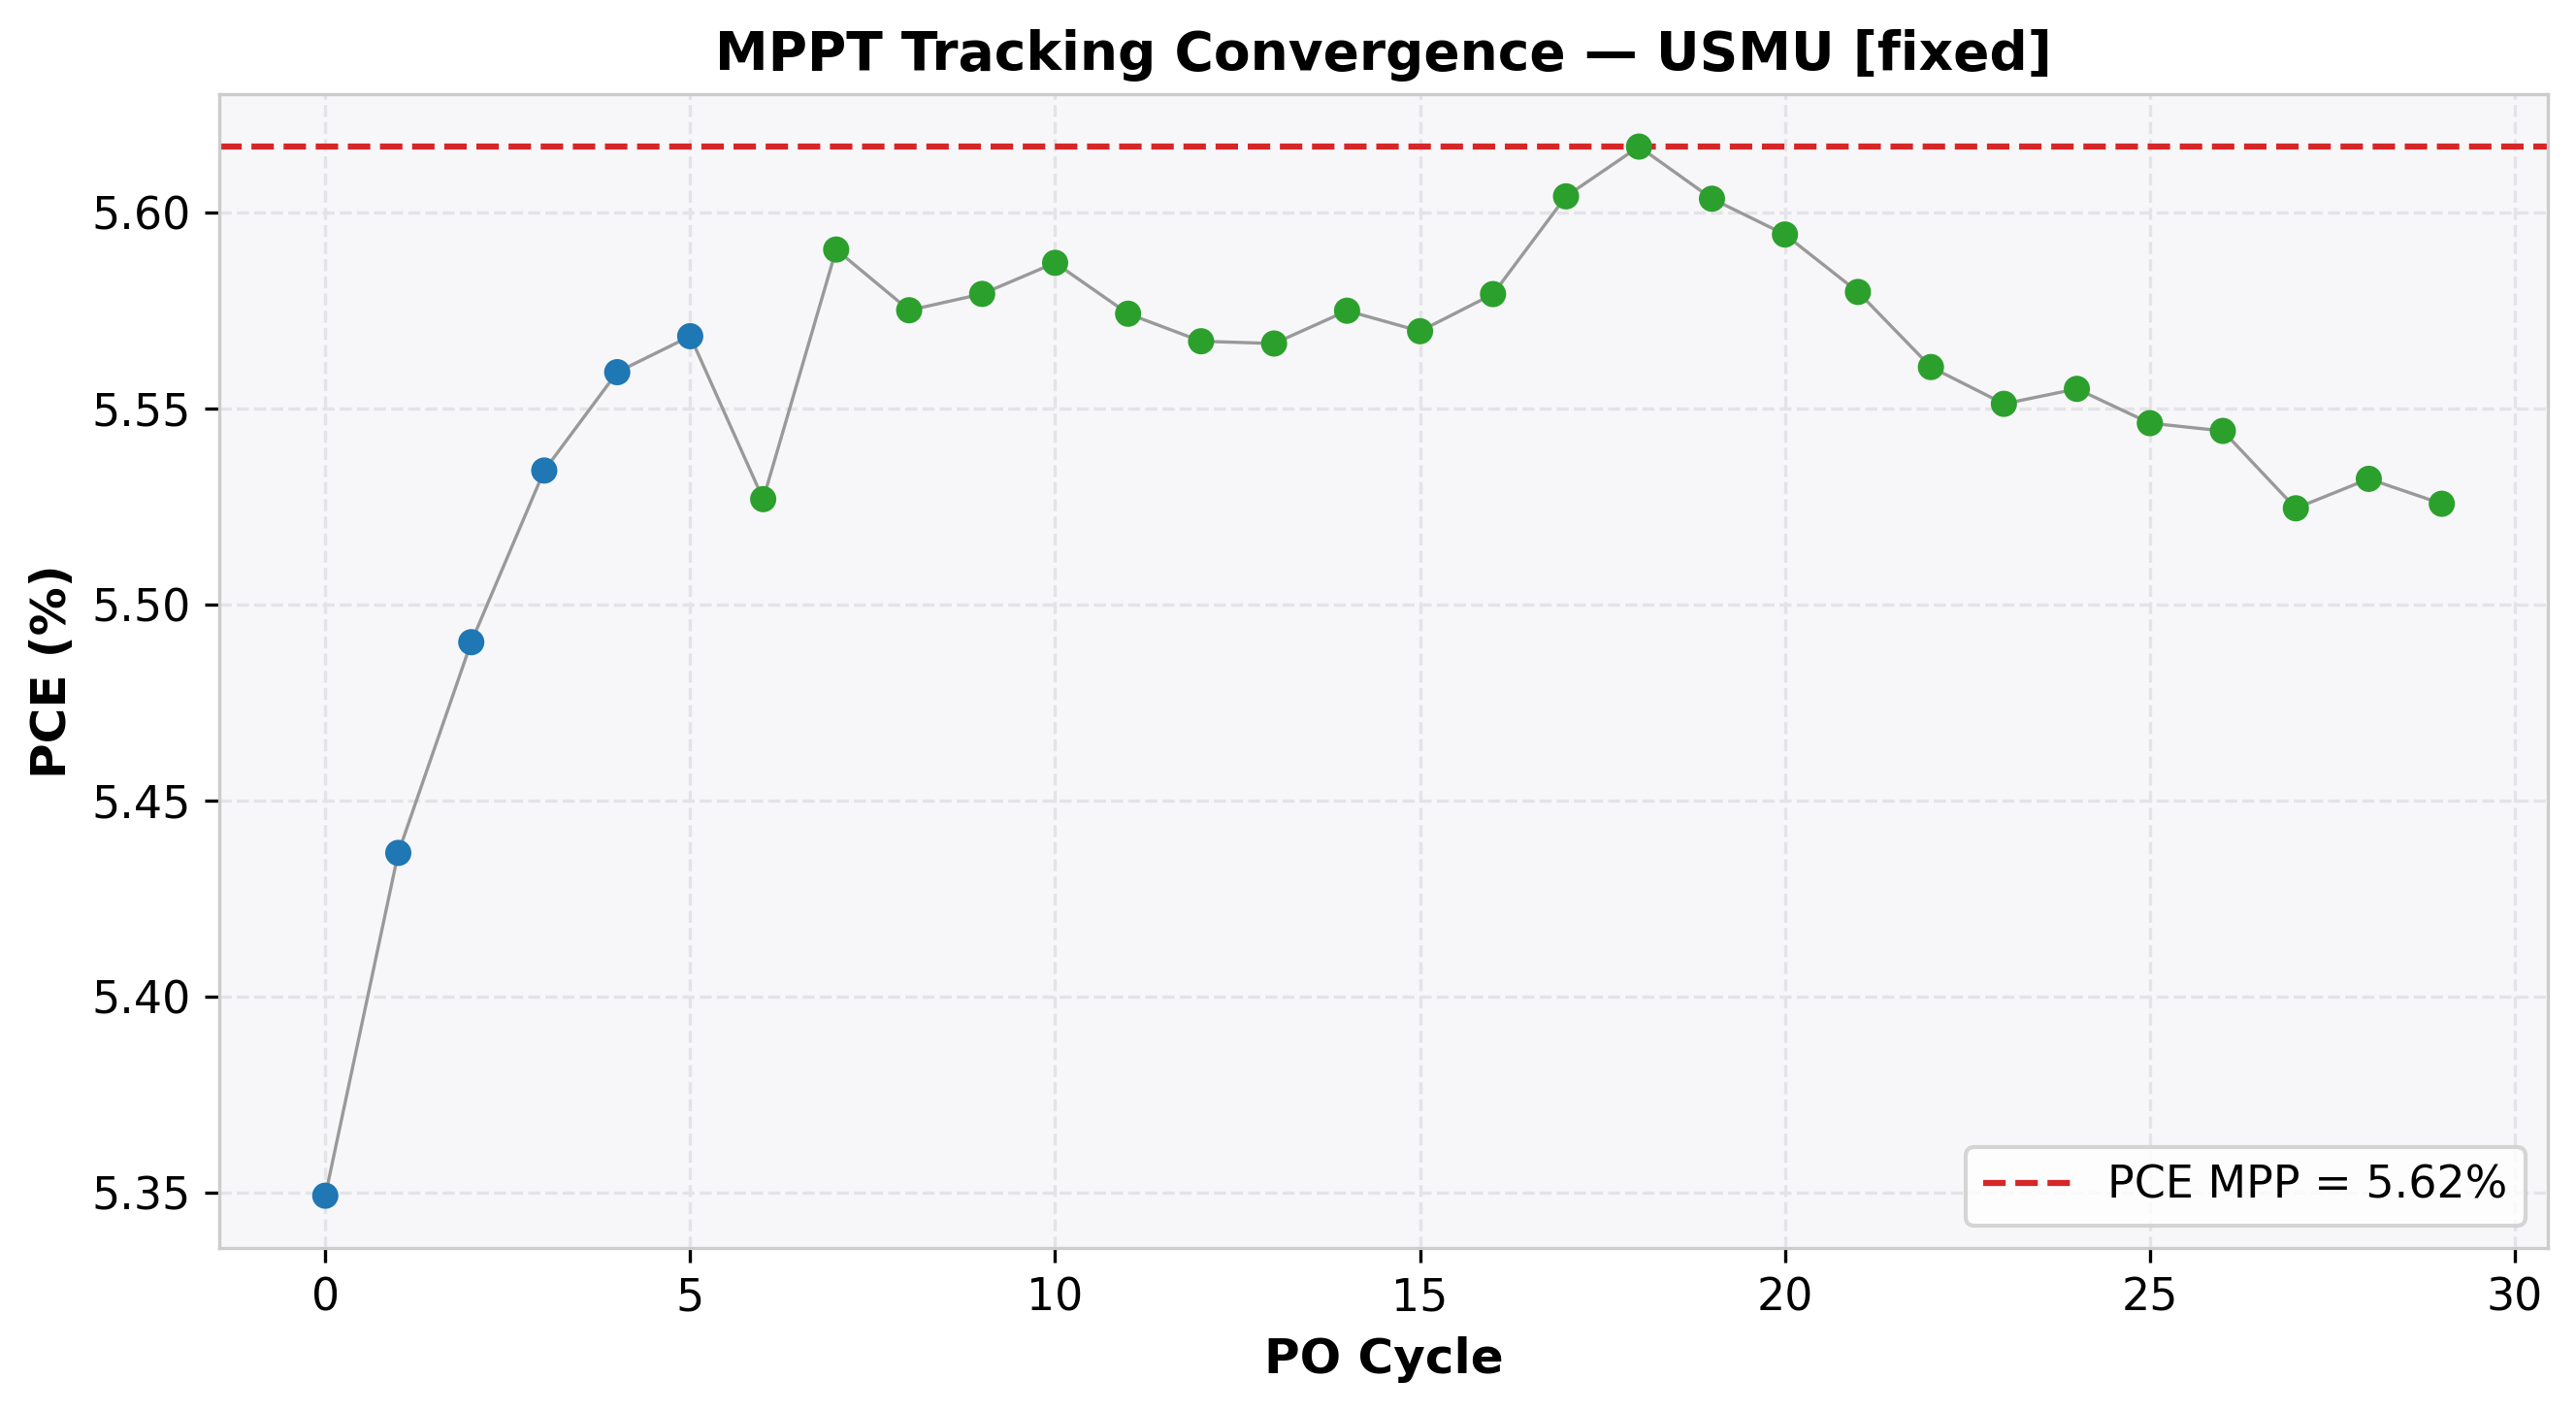

Data behind this chart, as committed beside it:
cycle, time(s), voltage(V), j_current(mA/cm²), power(mW), power_density(mW/cm²), PCE(%), direction, step, mode
0, 2.001, 4.101, -1.304, 133.7, 5.349, 5.349, 1, 0.1, EXPLORE
1, 4.007, 4.2, -1.294, 135.9, 5.437, 5.437, 1, 0.1, EXPLORE
2, 6.029, 4.299, -1.277, 137.3, 5.49, 5.49, 1, 0.1, EXPLORE
3, 8.041, 4.398, -1.258, 138.4, 5.534, 5.534, 1, 0.1, EXPLORE
4, 10.05, 4.497, -1.236, 139, 5.559, 5.559, 1, 0.1, EXPLORE
5, 12.05, 4.598, -1.211, 139.2, 5.568, 5.568, 1, 0.1, EXPLORE
6, 14.07, 4.697, -1.177, 138.2, 5.527, 5.527, -1, 0.05, REFINE
7, 16.08, 4.648, -1.203, 139.8, 5.59, 5.59, -1, 0.05, REFINE
8, 18.08, 4.598, -1.212, 139.4, 5.575, 5.575, 1, 0.05, REFINE
9, 20.09, 4.648, -1.2, 139.5, 5.579, 5.579, 1, 0.05, REFINE
10, 22.11, 4.697, -1.189, 139.7, 5.587, 5.587, 1, 0.05, REFINE
11, 24.13, 4.747, -1.174, 139.4, 5.574, 5.574, -1, 0.05, REFINE
12, 26.15, 4.697, -1.185, 139.2, 5.567, 5.567, 1, 0.05, REFINE
13, 28.17, 4.747, -1.173, 139.2, 5.566, 5.566, -1, 0.05, REFINE
14, 30.2, 4.697, -1.187, 139.4, 5.575, 5.575, -1, 0.05, REFINE
15, 32.22, 4.647, -1.199, 139.2, 5.57, 5.57, 1, 0.05, REFINE
16, 34.23, 4.697, -1.188, 139.5, 5.579, 5.579, 1, 0.05, REFINE
17, 36.24, 4.746, -1.181, 140.1, 5.604, 5.604, 1, 0.05, REFINE
18, 38.25, 4.796, -1.171, 140.4, 5.617, 5.617, 1, 0.05, REFINE
19, 40.26, 4.845, -1.157, 140.1, 5.603, 5.603, -1, 0.05, REFINE
20, 42.28, 4.796, -1.166, 139.9, 5.594, 5.594, 1, 0.05, REFINE
21, 44.28, 4.845, -1.152, 139.5, 5.58, 5.58, -1, 0.05, REFINE
22, 46.29, 4.796, -1.159, 139, 5.56, 5.56, 1, 0.05, REFINE
23, 48.3, 4.845, -1.146, 138.8, 5.551, 5.551, -1, 0.05, REFINE
24, 50.31, 4.796, -1.158, 138.9, 5.555, 5.555, -1, 0.05, REFINE
25, 52.31, 4.746, -1.169, 138.7, 5.546, 5.546, 1, 0.05, REFINE
26, 54.33, 4.796, -1.156, 138.6, 5.544, 5.544, -1, 0.05, REFINE
27, 56.35, 4.746, -1.164, 138.1, 5.524, 5.524, 1, 0.05, REFINE
28, 58.38, 4.796, -1.153, 138.3, 5.532, 5.532, 1, 0.05, REFINE
29, 60.39, 4.845, -1.14, 138.1, 5.526, 5.526, -1, 0.05, REFINE
